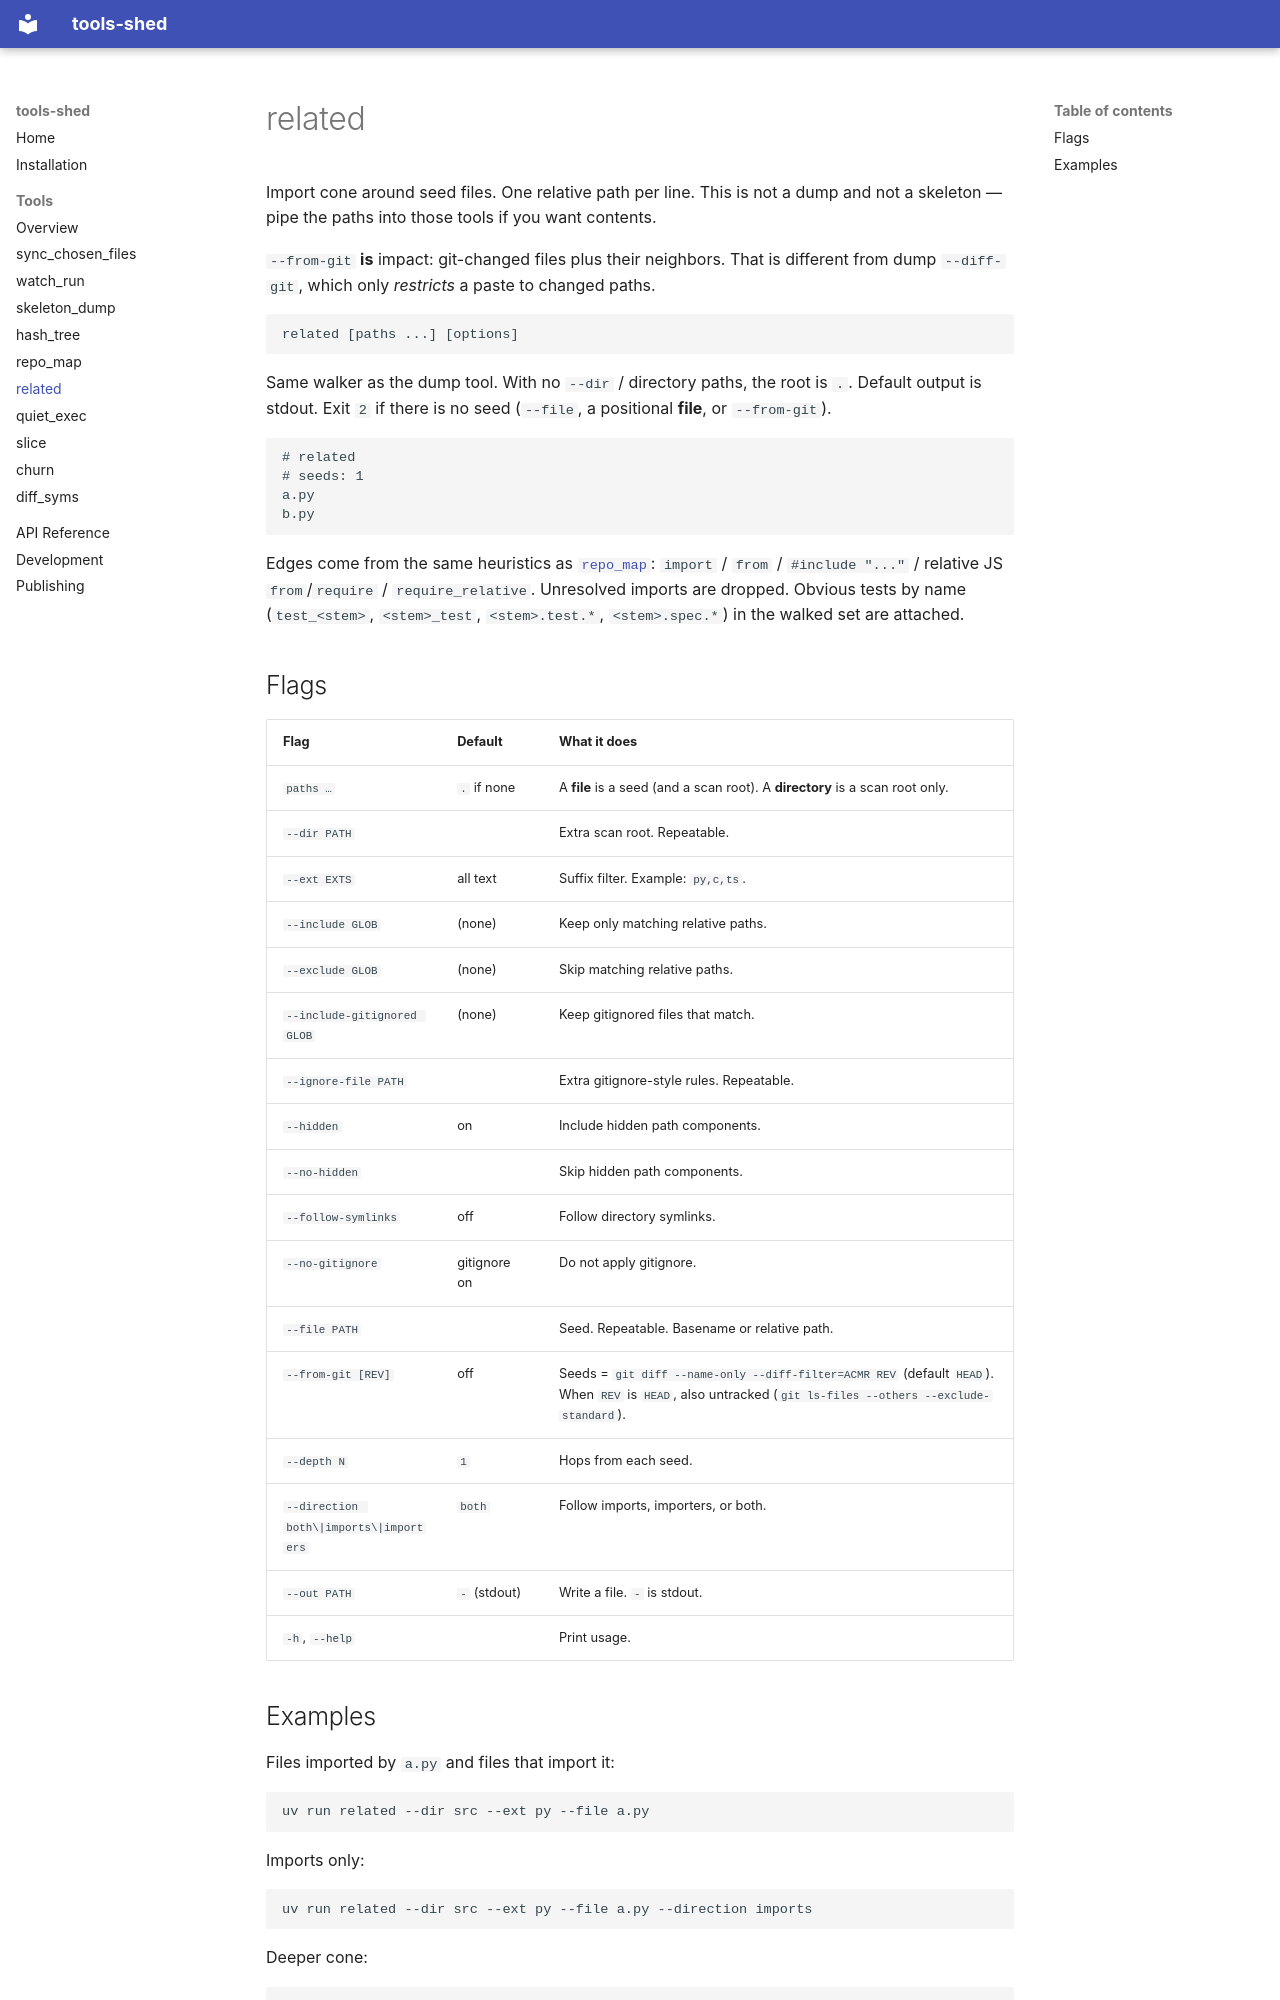

repository: MFDI-hub/tool-shed · page: tools/related/index.html · generator: mkdocs

# related

Import cone around seed files. One relative path per line. This is not a dump
and not a skeleton — pipe the paths into those tools if you want contents.

`--from-git` **is** impact: git-changed files plus their neighbors. That is
different from dump `--diff-git`, which only *restricts* a paste to changed
paths.

```text
related [paths ...] [options]
```

Same walker as the dump tool. With no `--dir` / directory paths, the root is
`.`. Default output is stdout. Exit `2` if there is no seed (`--file`, a
positional **file**, or `--from-git`).

```text
# related
# seeds: 1
a.py
b.py
```

Edges come from the same heuristics as [`repo_map`](repo_map.md):
`import` / `from` / `#include "..."` / relative JS `from`/`require` /
`require_relative`. Unresolved imports are dropped. Obvious tests by name
(`test_<stem>`, `<stem>_test`, `<stem>.test.*`, `<stem>.spec.*`) in the walked
set are attached.

## Flags

| Flag | Default | What it does |
|---|---|---|
| `paths …` | `.` if none | A **file** is a seed (and a scan root). A **directory** is a scan root only. |
| `--dir PATH` | | Extra scan root. Repeatable. |
| `--ext EXTS` | all text | Suffix filter. Example: `py,c,ts`. |
| `--include GLOB` | (none) | Keep only matching relative paths. |
| `--exclude GLOB` | (none) | Skip matching relative paths. |
| `--include-gitignored GLOB` | (none) | Keep gitignored files that match. |
| `--ignore-file PATH` | | Extra gitignore-style rules. Repeatable. |
| `--hidden` | on | Include hidden path components. |
| `--no-hidden` | | Skip hidden path components. |
| `--follow-symlinks` | off | Follow directory symlinks. |
| `--no-gitignore` | gitignore on | Do not apply gitignore. |
| `--file PATH` | | Seed. Repeatable. Basename or relative path. |
| `--from-git [REV]` | off | Seeds = `git diff --name-only --diff-filter=ACMR REV` (default `HEAD`). When `REV` is `HEAD`, also untracked (`git ls-files --others --exclude-standard`). |
| `--depth N` | `1` | Hops from each seed. |
| `--direction both\|imports\|importers` | `both` | Follow imports, importers, or both. |
| `--out PATH` | `-` (stdout) | Write a file. `-` is stdout. |
| `-h`, `--help` | | Print usage. |
